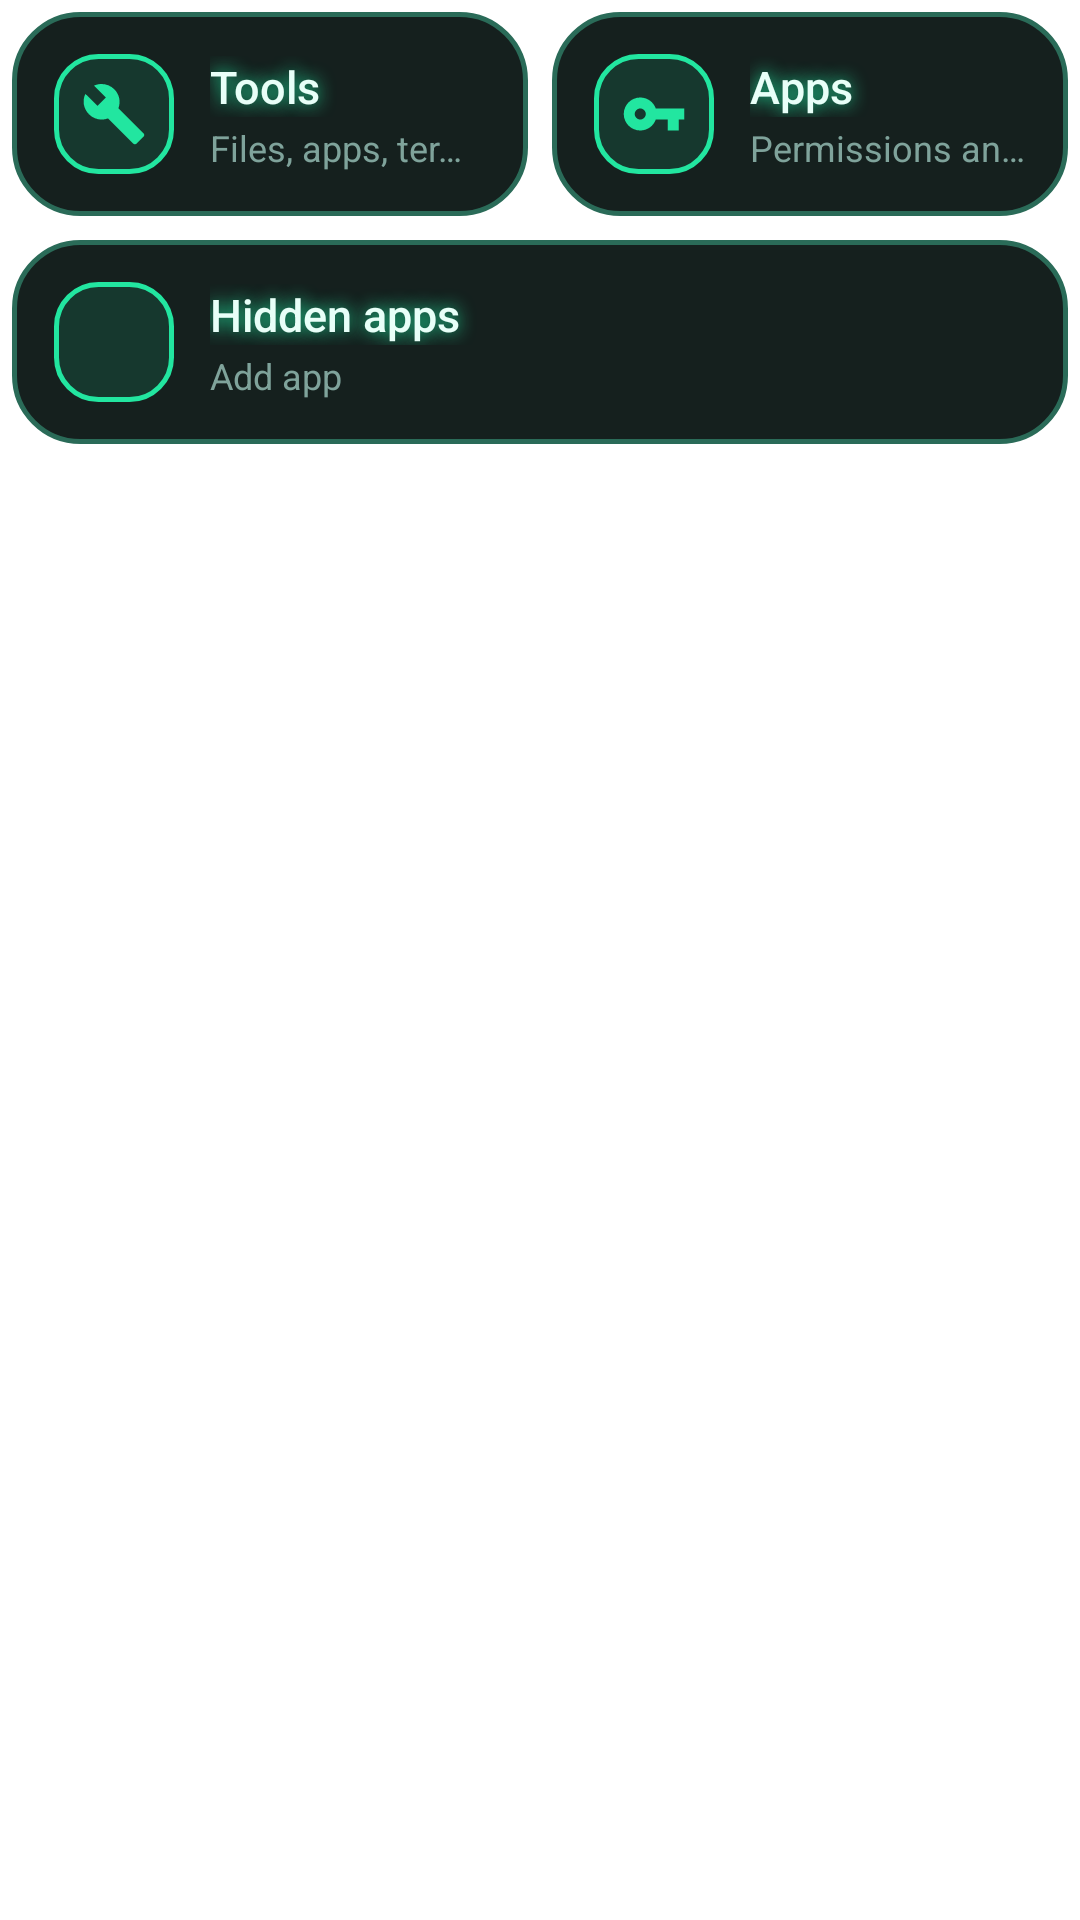

Reconstruct the res/layout file that produces this screen, plus the resources it refers to.
<!-- AndroidManifest.xml: application theme AppTheme -->
<!-- res/layout/home_tools_grid.xml -->
<?xml version="1.0" encoding="utf-8"?>
<LinearLayout xmlns:android="http://schemas.android.com/apk/res/android"
    android:layout_width="match_parent"
    android:layout_height="wrap_content"
    android:clipChildren="false"
    android:clipToPadding="false"
    android:orientation="vertical">

    <LinearLayout
        android:layout_width="match_parent"
        android:layout_height="wrap_content"
        android:baselineAligned="false"
        android:clipChildren="false"
        android:orientation="horizontal">

        <LinearLayout
            android:id="@+id/tile_tools"
            style="@style/ToolTile"
            android:background="@drawable/neon_card_violet">

            <ImageView
                android:layout_width="40dp"
                android:layout_height="40dp"
                android:background="@drawable/tool_icon_violet"
                android:importantForAccessibility="no"
                android:padding="9dp"
                android:src="@drawable/ic_tools_24"
                android:tint="@color/neon_violet"
                android:tintMode="src_in" />

            <LinearLayout
                android:layout_width="0dp"
                android:layout_height="wrap_content"
                android:layout_marginStart="12dp"
                android:layout_weight="1"
                android:orientation="vertical">

                <TextView
                    android:layout_width="match_parent"
                    android:layout_height="wrap_content"
                    android:ellipsize="end"
                    android:fontFamily="sans-serif-medium"
                    android:maxLines="1"
                    android:shadowColor="@color/neon_violet"
                    android:shadowRadius="14"
                    android:text="@string/tools_title"
                    android:textColor="@color/neon_text"
                    android:textSize="15sp" />

                <TextView
                    android:id="@+id/tile_tools_summary"
                    android:layout_width="match_parent"
                    android:layout_height="wrap_content"
                    android:layout_marginTop="2sp"
                    android:ellipsize="end"
                    android:maxLines="1"
                    android:text="@string/tile_tools_summary"
                    android:textColor="@color/neon_text_secondary"
                    android:textSize="12sp" />

            </LinearLayout>

        </LinearLayout>

        <LinearLayout
            android:id="@+id/tile_apps"
            style="@style/ToolTile"
            android:background="@drawable/neon_card_amber">

            <ImageView
                android:layout_width="40dp"
                android:layout_height="40dp"
                android:background="@drawable/tool_icon_amber"
                android:importantForAccessibility="no"
                android:padding="9dp"
                android:src="@drawable/ic_key_24"
                android:tint="@color/neon_amber"
                android:tintMode="src_in" />

            <LinearLayout
                android:layout_width="0dp"
                android:layout_height="wrap_content"
                android:layout_marginStart="12dp"
                android:layout_weight="1"
                android:orientation="vertical">

                <TextView
                    android:layout_width="match_parent"
                    android:layout_height="wrap_content"
                    android:ellipsize="end"
                    android:fontFamily="sans-serif-medium"
                    android:maxLines="1"
                    android:shadowColor="@color/neon_amber"
                    android:shadowRadius="14"
                    android:text="@string/tile_apps_title"
                    android:textColor="@color/neon_text"
                    android:textSize="15sp" />

                <TextView
                    android:id="@+id/tile_apps_summary"
                    android:layout_width="match_parent"
                    android:layout_height="wrap_content"
                    android:layout_marginTop="2sp"
                    android:ellipsize="end"
                    android:maxLines="1"
                    android:text="@string/tile_apps_summary_default"
                    android:textColor="@color/neon_text_secondary"
                    android:textSize="12sp" />

            </LinearLayout>

        </LinearLayout>

    </LinearLayout>

    <LinearLayout
        android:layout_width="match_parent"
        android:layout_height="wrap_content"
        android:baselineAligned="false"
        android:clipChildren="false"
        android:orientation="horizontal">

        <LinearLayout
            android:id="@+id/tile_stealth"
            style="@style/ToolTile"
            android:background="@drawable/neon_card_blue">

            <ImageView
                android:layout_width="40dp"
                android:layout_height="40dp"
                android:background="@drawable/tool_icon_blue"
                android:importantForAccessibility="no"
                android:padding="9dp"
                android:src="@drawable/ic_stealth_24"
                android:tint="@color/neon_blue"
                android:tintMode="src_in" />

            <LinearLayout
                android:layout_width="0dp"
                android:layout_height="wrap_content"
                android:layout_marginStart="12dp"
                android:layout_weight="1"
                android:orientation="vertical">

                <TextView
                    android:layout_width="match_parent"
                    android:layout_height="wrap_content"
                    android:ellipsize="end"
                    android:fontFamily="sans-serif-medium"
                    android:maxLines="1"
                    android:shadowColor="@color/neon_blue"
                    android:shadowRadius="14"
                    android:text="@string/tile_hidden_apps_title"
                    android:textColor="@color/neon_text"
                    android:textSize="15sp" />

                <TextView
                    android:id="@+id/tile_stealth_summary"
                    android:layout_width="match_parent"
                    android:layout_height="wrap_content"
                    android:layout_marginTop="2sp"
                    android:ellipsize="end"
                    android:maxLines="1"
                    android:text="@string/stealth_choose_apps"
                    android:textColor="@color/neon_text_secondary"
                    android:textSize="12sp" />

            </LinearLayout>

        </LinearLayout>

    </LinearLayout>

</LinearLayout>
<!-- resources referenced by this layout -->
<resources>
  <color name="neon_amber">#FF22E6A0</color>
  <color name="neon_blue">#FF22E6A0</color>
  <color name="neon_text">#FFE8FFF8</color>
  <color name="neon_text_secondary">#FF7FA39B</color>
  <color name="neon_violet">#FF22E6A0</color>
  <!-- drawable tool_icon_amber (drawable) -->
  <?xml version="1.0" encoding="utf-8"?>
  <shape xmlns:android="http://schemas.android.com/apk/res/android"
      android:shape="rectangle">
      <solid android:color="@color/neon_amber_fill" />
      <stroke
          android:width="1.5dp"
          android:color="@color/neon_amber" />
      <corners android:radius="14dp" />
  </shape>
  <!-- drawable tool_icon_blue (drawable) -->
  <?xml version="1.0" encoding="utf-8"?>
  <shape xmlns:android="http://schemas.android.com/apk/res/android"
      android:shape="rectangle">
      <solid android:color="@color/neon_blue_fill" />
      <stroke
          android:width="1.5dp"
          android:color="@color/neon_blue" />
      <corners android:radius="14dp" />
  </shape>
  <!-- drawable tool_icon_violet (drawable) -->
  <?xml version="1.0" encoding="utf-8"?>
  <shape xmlns:android="http://schemas.android.com/apk/res/android"
      android:shape="rectangle">
      <solid android:color="@color/neon_violet_fill" />
      <stroke
          android:width="1.5dp"
          android:color="@color/neon_violet" />
      <corners android:radius="14dp" />
  </shape>
  <string name="stealth_choose_apps">Add app</string>
  <string name="tile_apps_summary_default">Permissions and limits</string>
  <string name="tile_apps_title">Apps</string>
  <string name="tile_hidden_apps_title">Hidden apps</string>
  <string name="tile_tools_summary">Files, apps, terminal and more</string>
  <string name="tools_title">Tools</string>
  <style name="AppTheme" parent="Theme.Light" />
  <color name="neon_amber_fill">#1F22E6A0</color>
  <color name="neon_card">#F2091512</color>
  <color name="neon_card_stroke">#FF2A6B58</color>
  <color name="neon_blue_fill">#1F22E6A0</color>
  <color name="neon_violet_fill">#1F22E6A0</color>
  <!-- drawable neon_card_teal (drawable) -->
  <?xml version="1.0" encoding="utf-8"?>
  <ripple xmlns:android="http://schemas.android.com/apk/res/android"
      android:color="@color/neon_teal_fill">
      <item>
          <shape android:shape="rectangle">
              <solid android:color="@color/neon_card" />
              <stroke
                  android:width="1.5dp"
                  android:color="@color/neon_card_stroke" />
              <corners android:radius="22dp" />
          </shape>
      </item>
  </ripple>
  <style name="Theme.Light" parent="Base.AppTheme.Light" />
  <color name="neon_teal_fill">#1F22E6A0</color>
  <color name="app_color_light">#00A878</color>
  <style name="Card.Light" />
  <style name="M7LWindowAnimation" parent="@android:style/Animation.Activity">
          <item name="android:activityOpenEnterAnimation">@anim/activity_open_enter</item>
          <item name="android:activityOpenExitAnimation">@anim/activity_open_exit</item>
          <item name="android:activityCloseEnterAnimation">@anim/activity_close_enter</item>
          <item name="android:activityCloseExitAnimation">@anim/activity_close_exit</item>
      </style>
  <color name="app_color_dark">#22E6A0</color>
  <style name="M7LDialog.Shape" parent="ShapeAppearance.Material3.MediumComponent">
          <item name="cornerFamily">rounded</item>
          <item name="cornerSize">28dp</item>
      </style>
  <style name="M7LDialog.Title" parent="MaterialAlertDialog.Material3.Title.Text">
          <item name="android:textColor">@color/neon_text</item>
          <item name="android:textStyle">bold</item>
      </style>
  <style name="M7LDialog.Button" parent="Widget.Material3.Button.TextButton.Dialog">
          <item name="android:textColor">@color/app_color_dark</item>
          <item name="android:textStyle">bold</item>
      </style>
</resources>
